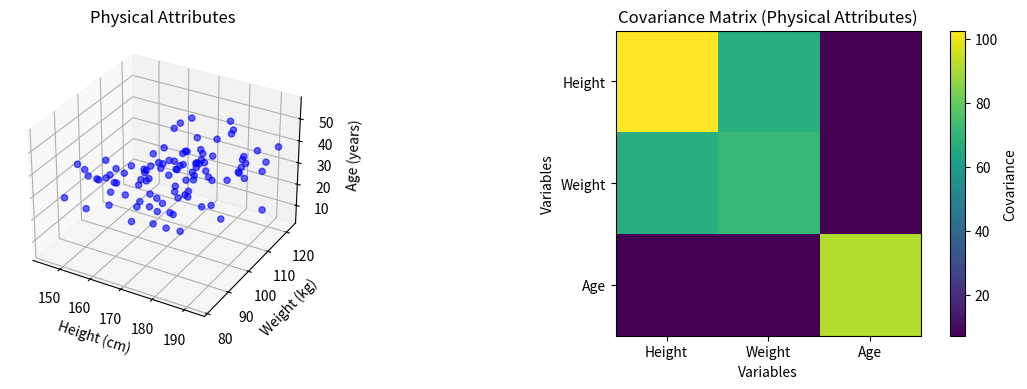

Source code (Python):
import numpy as np
import matplotlib.pyplot as plt

# Generate synthetic data for height, weight, and age
np.random.seed(0)
num_samples = 100
height = np.random.normal(170, 10, num_samples)  # Mean height: 170 cm, Standard deviation: 10 cm
weight = height * 0.6 + np.random.normal(0, 5, num_samples)  # Weight is 60% of height with some noise
age = np.random.normal(33, 10, num_samples)  # Mean age: 30 years, Standard deviation: 5 years

# Stack height, weight, and age into a single data matrix
data = np.column_stack((height, weight, age))

# Compute covariance matrix
cov_matrix = np.cov(data, rowvar=False)

# Plot the data and covariance matrix
plt.figure(figsize=(12, 4))

# Scatter plot of height, weight, and age
ax1 = plt.subplot(1, 2, 1, projection='3d')
ax1.scatter(height, weight, age, c='blue', alpha=0.6)
ax1.set_xlabel('Height (cm)')
ax1.set_ylabel('Weight (kg)')
ax1.set_zlabel('Age (years)')
ax1.set_title('Physical Attributes')

# Plot covariance matrix as heatmap
plt.subplot(1, 2, 2)
plt.imshow(cov_matrix, cmap='viridis', interpolation='nearest')
plt.colorbar(label='Covariance')
plt.title('Covariance Matrix (Physical Attributes)')
plt.xticks(range(len(cov_matrix)), ['Height', 'Weight', 'Age'])
plt.yticks(range(len(cov_matrix)), ['Height', 'Weight', 'Age'])
plt.xlabel('Variables')
plt.ylabel('Variables')

plt.tight_layout()
plt.show()
